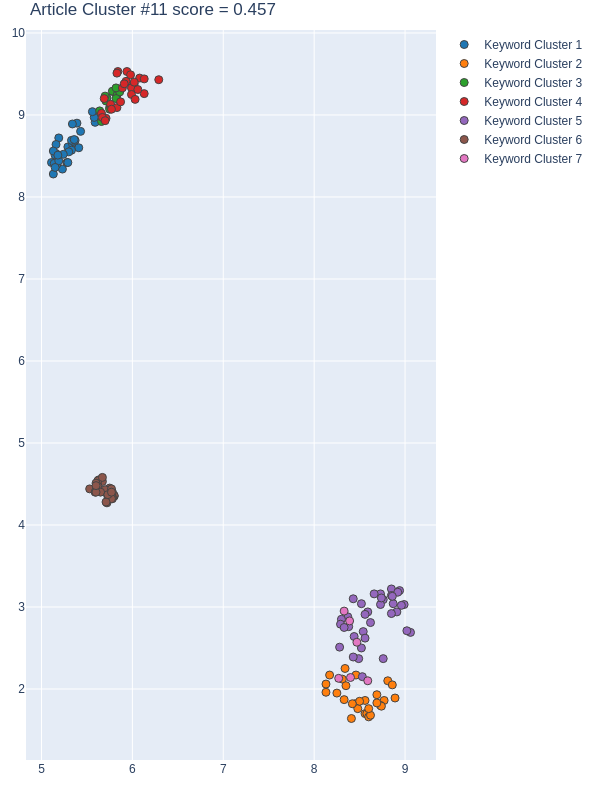

The file beside this chart, header and first rows:
Group, score, NumPhrases, Key-phrases, NumDocs, DocIds, dimension, min_samples, min_cluster_size, x, y
1, 0.8888, 31, ['aerial image', 'aerial imagery', 'airb…, 28, [9, 46, 73, 87, 93, 118, 128, 141, 161, …, 14, 2, 26, [5.289999961853027, 5.230000019073486, 5…, [8.609999656677246, 8.34000015258789, 8.…
2, 0.8725, 28, ['binary feature classification', 'candi…, 22, [16, 37, 46, 93, 118, 128, 141, 165, 169…, 18, 4, 28, [8.34000015258789, 8.5600004196167, 8.40…, [2.25, 1.7000000476837158, 1.63999998569…
3, 0.8633, 13, ['accurate and fast building detection',…, 12, [23, 37, 87, 141, 161, 188, 234, 259, 46…, 14, 2, 26, [5.75, 5.659999847412109, 5.800000190734…, [9.09000015258789, 8.920000076293945, 9.…
4, 0.72, 26, ['3D city model', 'building and road', '…, 27, [16, 23, 46, 66, 73, 87, 118, 128, 141, …, 14, 2, 26, [6.079999923706055, 6.289999961853027, 5…, [9.449999809265137, 9.430000305175781, 9…
5, 0.6233, 36, ['adversarial training scheme', 'CNN arc…, 32, [9, 16, 23, 37, 46, 66, 73, 87, 93, 118,…, 18, 4, 28, [9.0600004196167, 8.539999961853027, 8.3…, [2.690000057220459, 2.700000047683716, 2…
6, -0.3271, 28, ['atrous spatial pyramid', 'bathymetry e…, 25, [16, 23, 46, 66, 73, 93, 118, 128, 161, …, 70, 5, 30, [5.6300001144, 5.75, 5.7300000191, 5.690…, [4.5500001907000005, 4.4499998093, 4.349…
7, -0.4399, 6, ['class semantic segmentation task', 'de…, 6, [16, 37, 66, 231, 237, 525], 18, 4, 28, [8.329999923706055, 8.470000267028809, 8…, [2.950000047683716, 2.569999933242798, 2…
